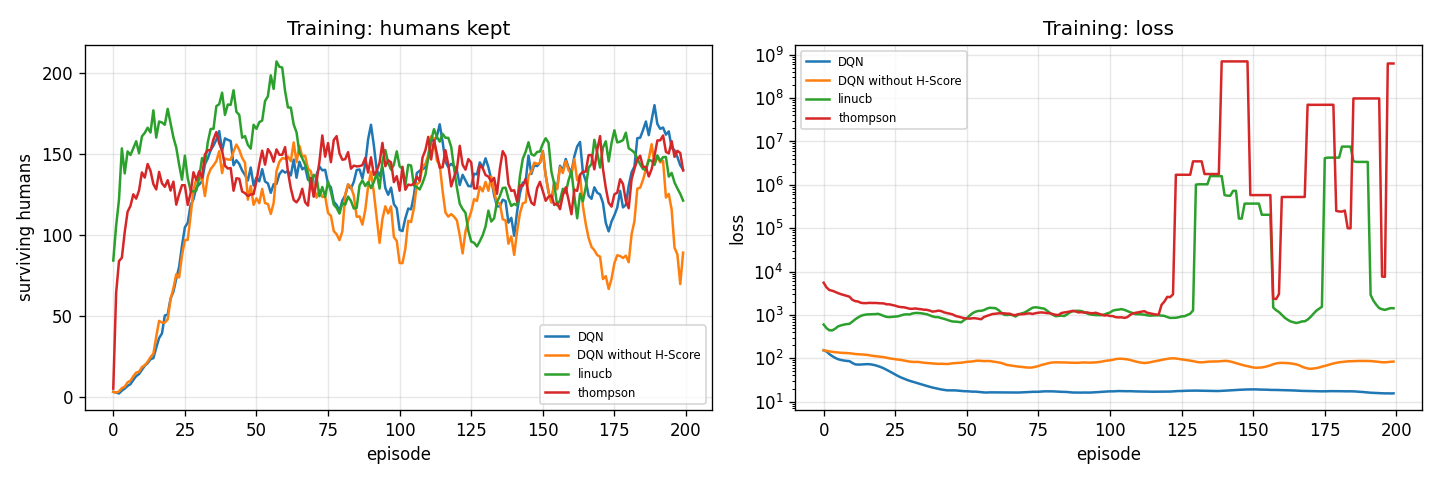

The table this chart was drawn from, first rows:
episodes, epsilon, loss, surviving_humans, surviving_bots, n_bots, labels_fired, policy
0, 0.9324, 152.3, 3, 6, 225, 0.0, DQN
1, 0.8521, 133.9, 2, 0, 8, 0.0, DQN
2, 0.8089, 87.41, 1, 1, 113, 0.0, DQN
3, 0.7334, 73.87, 9, 5, 113, 0.0, DQN
4, 0.6848, 62.43, 10, 0, 26, 0.0, DQN
5, 0.6293, 62.4, 15, 0, 8, 0.0, DQN
6, 0.5708, 66.6, 14, 2, 113, 0.0, DQN
7, 0.5015, 71.08, 29, 0, 8, 0.0, DQN
8, 0.4513, 72.09, 31, 1, 64, 0.0, DQN
9, 0.4073, 75.63, 26, 2, 225, 0.0, DQN
10, 0.3748, 75.53, 29, 0, 8, 0.0, DQN
11, 0.3329, 76.39, 27, 1, 450, 0.0, DQN
12, 0.3159, 78.24, 17, 1, 113, 0.0, DQN
13, 0.2879, 75.89, 33, 2, 113, 0.0, DQN
14, 0.2688, 71.15, 17, 0, 225, 0.0, DQN
15, 0.2207, 68.85, 79, 1, 113, 0.0, DQN
16, 0.1897, 63.24, 74, 0, 26, 0.0, DQN
17, 0.1636, 55.27, 57, 4, 450, 0.0, DQN
18, 0.1304, 48.72, 142, 1, 113, 0.0, DQN
19, 0.1224, 44.55, 32, 1, 113, 0.0, DQN
20, 0.09704, 41.25, 127, 2, 450, 0.0, DQN
21, 0.08315, 37.26, 70, 4, 450, 0.0, DQN
22, 0.07356, 34.67, 98, 0, 8, 0.0, DQN
23, 0.06059, 33.6, 106, 0, 450, 0.0, DQN
24, 0.04968, 31.46, 147, 3, 113, 0.0, DQN
25, 0.03931, 31.2, 192, 0, 26, 0.0, DQN
26, 0.03365, 29.73, 102, 4, 225, 0.0, DQN
27, 0.02704, 28.07, 167, 0, 225, 0.0, DQN
28, 0.0219, 27.13, 177, 0, 8, 0.0, DQN
29, 0.01845, 24.64, 105, 0, 450, 0.0, DQN
30, 0.01543, 24.48, 145, 0, 113, 0.0, DQN
31, 0.01385, 23.55, 90, 0, 64, 0.0, DQN
32, 0.0105, 22.88, 203, 0, 450, 0.0, DQN
33, 0.009995, 20.57, 142, 0, 8, 0.0, DQN
34, 0.009995, 20.19, 198, 0, 225, 0.0, DQN
35, 0.009995, 19.42, 221, 0, 26, 0.0, DQN
36, 0.009995, 18.72, 138, 0, 64, 0.0, DQN
37, 0.009995, 18.69, 220, 0, 8, 0.0, DQN
38, 0.009995, 17.75, 55, 0, 64, 0.0, DQN
39, 0.009995, 17.76, 182, 0, 225, 0.0, DQN
40, 0.009995, 17.26, 136, 0, 450, 0.0, DQN
41, 0.009995, 17.77, 83, 0, 225, 0.0, DQN
42, 0.009995, 17.85, 53, 0, 26, 0.0, DQN
43, 0.009995, 16.68, 173, 0, 26, 0.0, DQN
44, 0.009995, 19.48, 175, 0, 64, 0.0, DQN
45, 0.009995, 19.47, 181, 0, 64, 0.0, DQN
46, 0.009995, 18.57, 110, 0, 450, 0.0, DQN
47, 0.009995, 16.67, 186, 0, 450, 0.0, DQN
48, 0.009995, 14.85, 135, 0, 450, 0.0, DQN
49, 0.009995, 15.3, 71, 0, 225, 0.0, DQN
50, 0.009995, 16.71, 186, 0, 26, 0.0, DQN
51, 0.009995, 15.78, 59, 0, 113, 0.0, DQN
52, 0.009995, 16.07, 128, 0, 225, 0.0, DQN
53, 0.009995, 16.96, 97, 0, 225, 0.0, DQN
54, 0.009995, 17.37, 163, 0, 64, 0.0, DQN
55, 0.009995, 16.82, 123, 0, 8, 0.0, DQN
56, 0.009995, 16.01, 163, 0, 225, 0.0, DQN
57, 0.009995, 16.05, 188, 0, 64, 0.0, DQN
58, 0.009995, 16.32, 195, 0, 8, 0.0, DQN
59, 0.009995, 14.88, 94, 0, 450, 0.0, DQN
... 740 more rows
